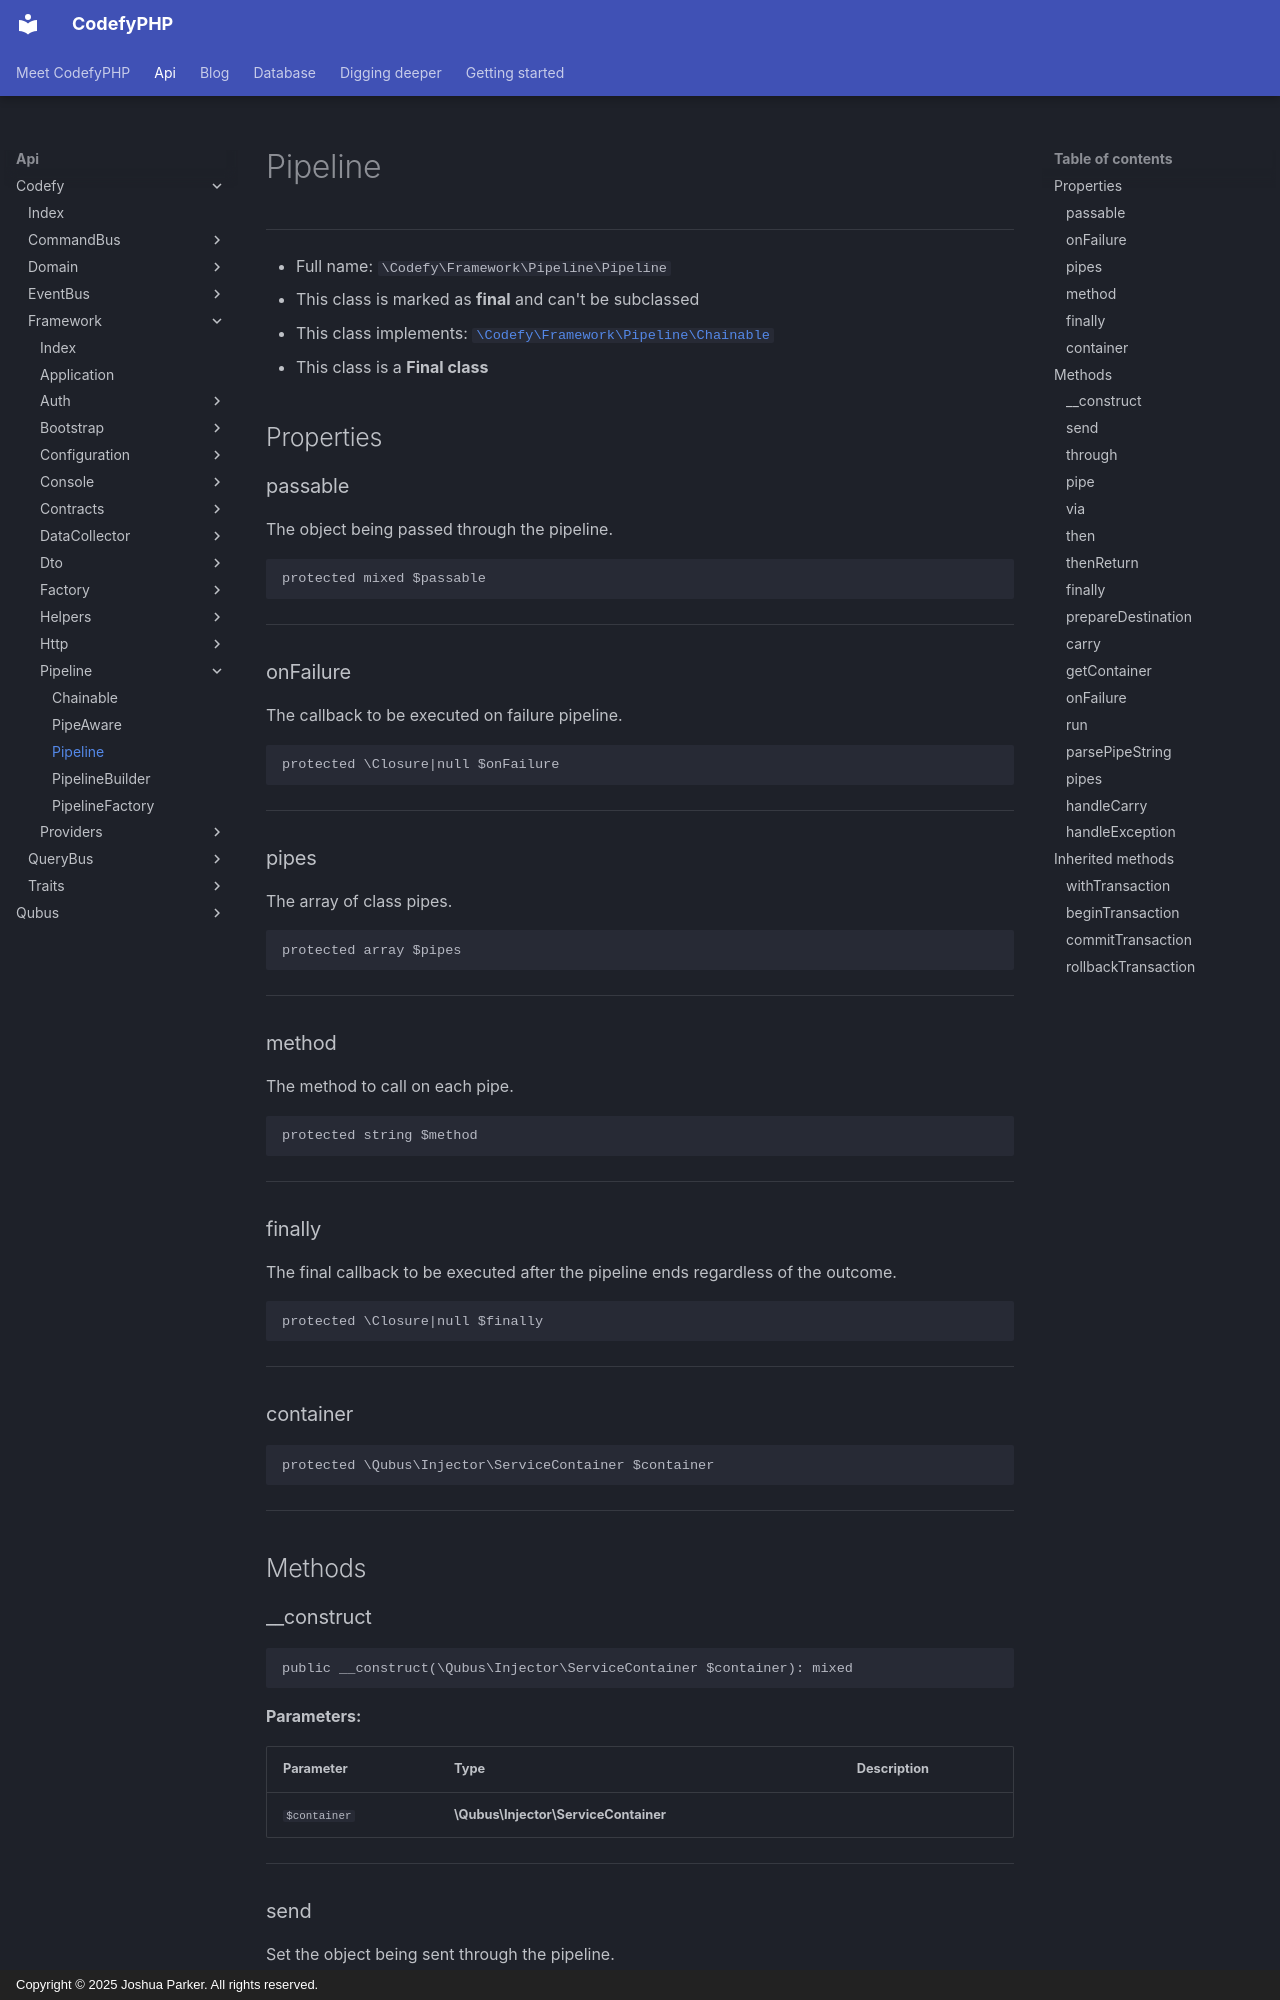

repository: codefyphp/docs · page: api/Codefy/Framework/Pipeline/Pipeline/index.html · generator: mkdocs · copyright: Copyright © 2025 Joshua Parker. All rights reserved.

# Pipeline

***

* Full name: `\Codefy\Framework\Pipeline\Pipeline`
* This class is marked as **final** and can't be subclassed
* This class implements:
  [`\Codefy\Framework\Pipeline\Chainable`](./Chainable.md)
* This class is a **Final class**

## Properties

### passable

The object being passed through the pipeline.

```php
protected mixed $passable
```

***

### onFailure

The callback to be executed on failure pipeline.

```php
protected \Closure|null $onFailure
```

***

### pipes

The array of class pipes.

```php
protected array $pipes
```

***

### method

The method to call on each pipe.

```php
protected string $method
```

***

### finally

The final callback to be executed after the pipeline ends regardless of the outcome.

```php
protected \Closure|null $finally
```

***

### container

```php
protected \Qubus\Injector\ServiceContainer $container
```

***

## Methods

### __construct

```php
public __construct(\Qubus\Injector\ServiceContainer $container): mixed
```

**Parameters:**

| Parameter    | Type                                 | Description |
|--------------|--------------------------------------|-------------|
| `$container` | **\Qubus\Injector\ServiceContainer** |             |

***
